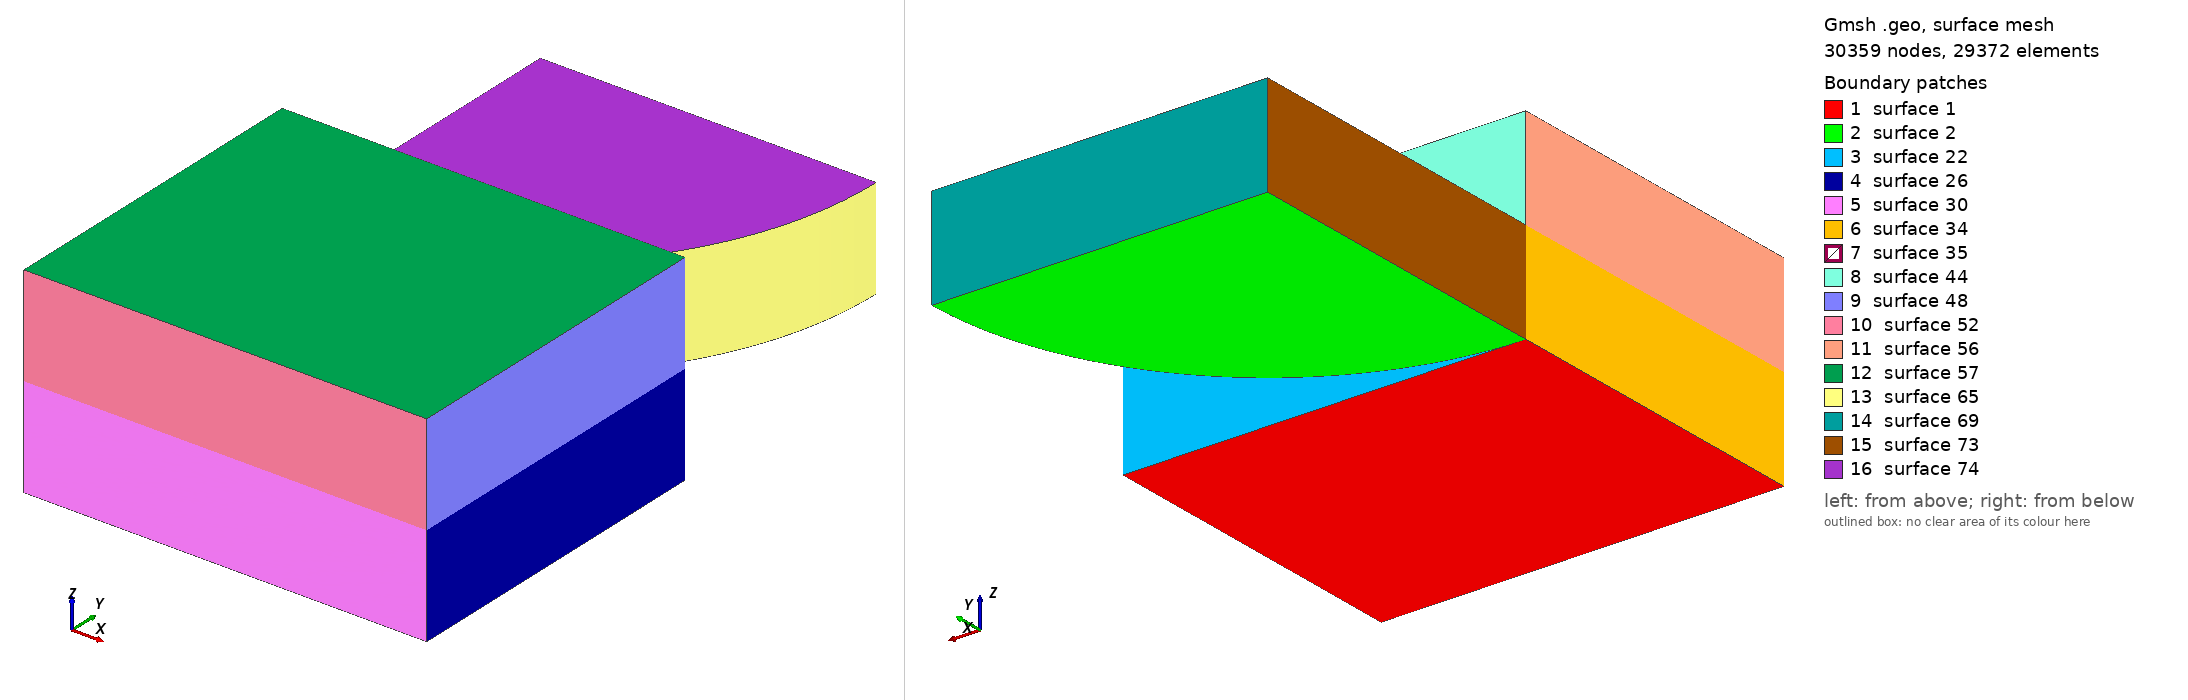

Gmsh geometry script, surface-meshed: 30359 nodes, 29372 surface elements. Boundary patches (legend numbers): 1 surface 1, 2 surface 2, 3 surface 22, 4 surface 26, 5 surface 30, 6 surface 34, 7 surface 35, 8 surface 44, 9 surface 48, 10 surface 52, 11 surface 56, 12 surface 57, 13 surface 65, 14 surface 69, 15 surface 73, 16 surface 74. Left view from above one corner, right view from below the opposite corner. The script declares no physical surfaces, so the legend lists its geometric surfaces. The drawing asked Gmsh for element sizes between 1% and 20% of the model's largest extent; the script's own settings can give other sizes.

=== mesh.geo (drawn) ===
Geometry.AutoCoherence = 0;
Point(1) = {0, 0, 0}; Point(2) = {60.0, 0, 0}; Point(3) = {60.0, -50.0, 0}; Point(4) = {0, -50.0, 0};
Line(1) = {1, 2}; Line(2) = {2, 3}; Line(3) = {3, 4}; Line(4) = {4, 1};
Curve Loop(1) = {1, 2, 3, 4}; Plane Surface(1) = {1};
Point(11) = {0, 0, 0}; Point(12) = {0, 50.0, 0}; Point(13) = {50.0, 50.0, 0};
Circle(11) = {11, 12, 13}; Line(12) = {13, 12}; Line(13) = {12, 11};
Curve Loop(2) = {11, 12, 13}; Plane Surface(2) = {2};
Field[1] = Distance; Field[1].PointsList = {1, 11};
Field[2] = Threshold; Field[2].InField = 1;
Field[2].SizeMin = 0.08; Field[2].SizeMax = 4.0;
Field[2].DistMin = 1.6; Field[2].DistMax = 33.6;
Background Field = 2;
Mesh.MeshSizeExtendFromBoundary = 0; Mesh.MeshSizeFromPoints = 0; Mesh.MeshSizeFromCurvature = 0;
Mesh.Algorithm = 8; Mesh.RecombineAll = 1; Mesh.SubdivisionAlgorithm = 1;
Mesh.ElementOrder = 1;
b1[] = Extrude {0, 0, 15.0} { Surface{1}; Layers{ {1, 1, 1, 1, 1, 1, 1, 1, 1, 1, 1, 1, 1, 1, 1, 1, 1, 1, 1, 1, 1, 1, 1}, {0.06666666666666667, 0.14335598206976005, 0.21002264873642673, 0.2766893154030934, 0.3433559820697601, 0.41002264873642674, 0.4766893154030934, 0.5433559820697601, 0.6100226487364268, 0.6766893154030934, 0.7361299850581333, 0.7856638764373333, 0.8269421192533333, 0.8613406549333332, 0.8900061013333332, 0.9138939733333333, 0.9338005333333332, 0.9503893333333333, 0.9642133333333333, 0.9757333333333332, 0.9853333333333333, 0.9933333333333333, 0.9999999999999999} }; Recombine; };
b2[] = Extrude {0, 0, 15.0} { Surface{b1[0]}; Layers{ {1, 1, 1, 1, 1, 1, 1, 1, 1, 1, 1, 1, 1, 1, 1, 1, 1, 1, 1}, {0.006666666666666667, 0.014666666666666665, 0.024266666666666666, 0.03578666666666666, 0.049610666666666664, 0.06619946666666666, 0.08610602666666665, 0.10999389866666665, 0.13865934506666663, 0.17305788074666664, 0.21433612356266663, 0.26387001494186657, 0.3233106845969066, 0.3946394881829545, 0.4802340524862121, 0.5829475296501212, 0.7062037022468121, 0.8541111093628412, 1.0} }; Recombine; };
r[] = Extrude {0, 0, 15.0} { Surface{2}; Layers{ {1, 1, 1, 1, 1, 1, 1, 1, 1, 1, 1, 1, 1, 1, 1, 1, 1, 1, 1, 1, 1, 1, 1}, {0.06666666666666667, 0.14335598206976005, 0.21002264873642673, 0.2766893154030934, 0.3433559820697601, 0.41002264873642674, 0.4766893154030934, 0.5433559820697601, 0.6100226487364268, 0.6766893154030934, 0.7361299850581333, 0.7856638764373333, 0.8269421192533333, 0.8613406549333332, 0.8900061013333332, 0.9138939733333333, 0.9338005333333332, 0.9503893333333333, 0.9642133333333333, 0.9757333333333332, 0.9853333333333333, 0.9933333333333333, 0.9999999999999999} }; Recombine; };
Physical Volume("BLOCK") = {b1[1], b2[1]};
Physical Volume("ROLLER") = {r[1]};
